Run: headless pygame with SDL's dummy video driver; simulated clock (each Clock.tick advances the game by its frame time, no real sleeping); random seed 0; keys injected as events and as key.get_pressed() state; no mouse input.
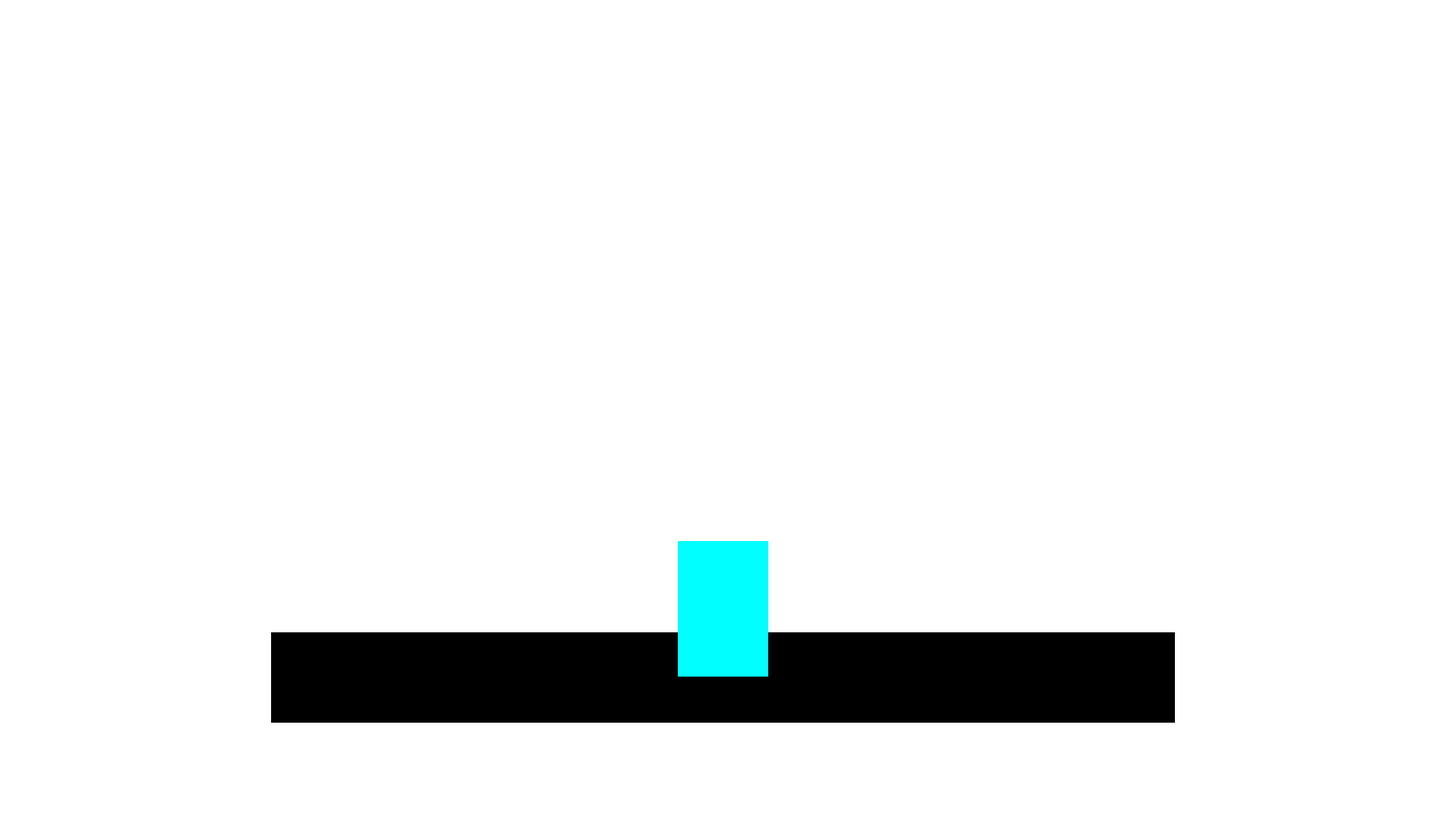
Frame 1 of 4 · flips 1–60 · no input
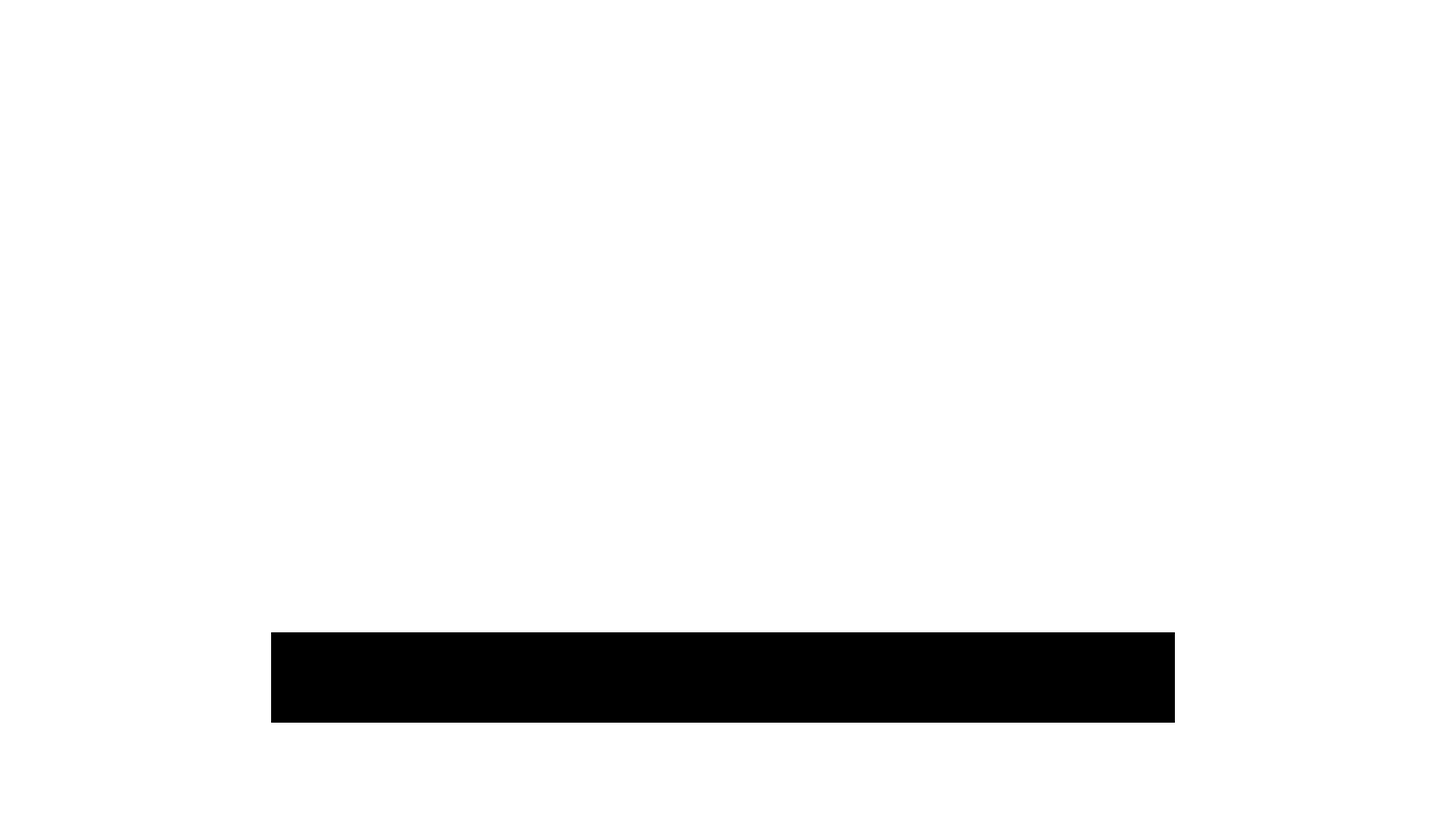
Frame 2 of 4 · flips 61–180 · tapped SPACE, RETURN · held RIGHT (→), D
Frame 3 of 4 · flips 181–300 · held DOWN (↓), S · screen unchanged from frame 2, image omitted
Frame 4 of 4 · flips 301–420 · held LEFT (←), A, UP (↑), W · screen unchanged from frame 3, image omitted

The pygame program that drew these frames:

import pygame

# class
class Player(pygame.sprite.Sprite):
    
    def __init__(self):
        super().__init__()
        self.player_idle = pygame.Surface((100, 150))
        self.player_idle.fill('cyan')

        self.image = self.player_idle
        self.rect = self.image.get_rect(midbottom = (800, 500))
        self.gravity = 0
        self.floor = 1000
        self.prev_y = self.rect.y

        self.move_right = 0
        self.move_left = 0
        self.jump = 0
        self.down = 0
        self.attack = 0

    def player_input(self):
        keys = pygame.key.get_pressed()
               
        if keys[pygame.K_RIGHT]:
            self.move_right = 1
        if not keys[pygame.K_RIGHT]:
            self.move_right = 0
            
        if keys[pygame.K_LEFT]:
            self.move_left = 1
        if not keys[pygame.K_LEFT]:
            self.move_left = 0

    def player_movement(self):

        if self.move_right:
            self.rect.x += 10
        if self.move_left:
            self.rect.x -=10

    def apply_gravity(self):
        self.prev_y = self.rect.y
        self.gravity += 1
        self.rect.y += self.gravity
        if self.gravity >=101:
            self.gravity = 100

    def airborne(self):
        difference = self.rect.y - self.prev_y
        print('difference = ' + str(difference))
        if difference == 0:
            print('on ground')
            return False
        else:
            print('in air')
            return True

    def collision(self, rect_list):
        for rect in rect_list:
            if self.rect.colliderect(rect):
                self.gravity = 0












                
                # rel_xpos = 'right'
                # rel_ypos = 'down'
                #
                # rel_x = rect.centerx - self.rect.centerx
                # rel_y = rect.centery - self.rect.centery
                # if rel_x >= 0: rel_xpos = 'right'
                # else: rel_xpos = 'left'
                # if rel_y >= 0: rel_ypos = 'down'
                # else: rel_ypos = 'up'
                #
                # if rel_ypos == 'down':
                #     if rel_xpos == 'right':
                #         if rect.collidepoint(self.rect.bottomright):
                #             self.rect.bottom = rect.top
                #     if rel_xpos == 'left':
                #         if rect.collidepoint(self.rect.bottomleft):
                #             self.rect.bottom = rect.top
                # if rel_xpos == 'right':
                #     if rect.clipline((self.rect.right + 1, self.rect.bottom - 1), (self.rect.right + 1, self.rect.top + 1)):
                #         self.rect.right = rect.left - 1
                # if rel_xpos == 'left':
                #     if rect.clipline((self.rect.left -1, self.rect.bottom -1), (self.rect.left -1, self.rect.top +1)):
                #         self.rect.left = rect.right - 1



    def update(self):
        self.apply_gravity()
        self.player_input()
        self.player_movement()
        self.collision(arena_rect_list)
        self.airborne()

# funcs


# inits
pygame.init()
screen = pygame.display.set_mode((1600, 900), display=0)
pygame.display.set_caption('Parry')
clock = pygame.time.Clock()
is_running = True

# groups
player = pygame.sprite.GroupSingle()
player.add(Player())


# surf/rects
floor_surf = pygame.Surface((1000, 100))
floor_rect = floor_surf.get_rect(midbottom = (800, 800))
arena_rect_list = [floor_rect]

# game loop
while is_running:
    
    # event loop
    for event in pygame.event.get():
        if event.type == pygame.QUIT:
            pygame.quit()
            exit()
                
    
    # draw and update sprites and rects
    screen.fill('white')
    
    pygame.draw.rect(screen, 'black', floor_rect)
    
    player.draw(screen)
    player.update()
    print(player.sprite.move_left, player.sprite.move_right)

    # final updates
    pygame.display.update()
    clock.tick(60)
